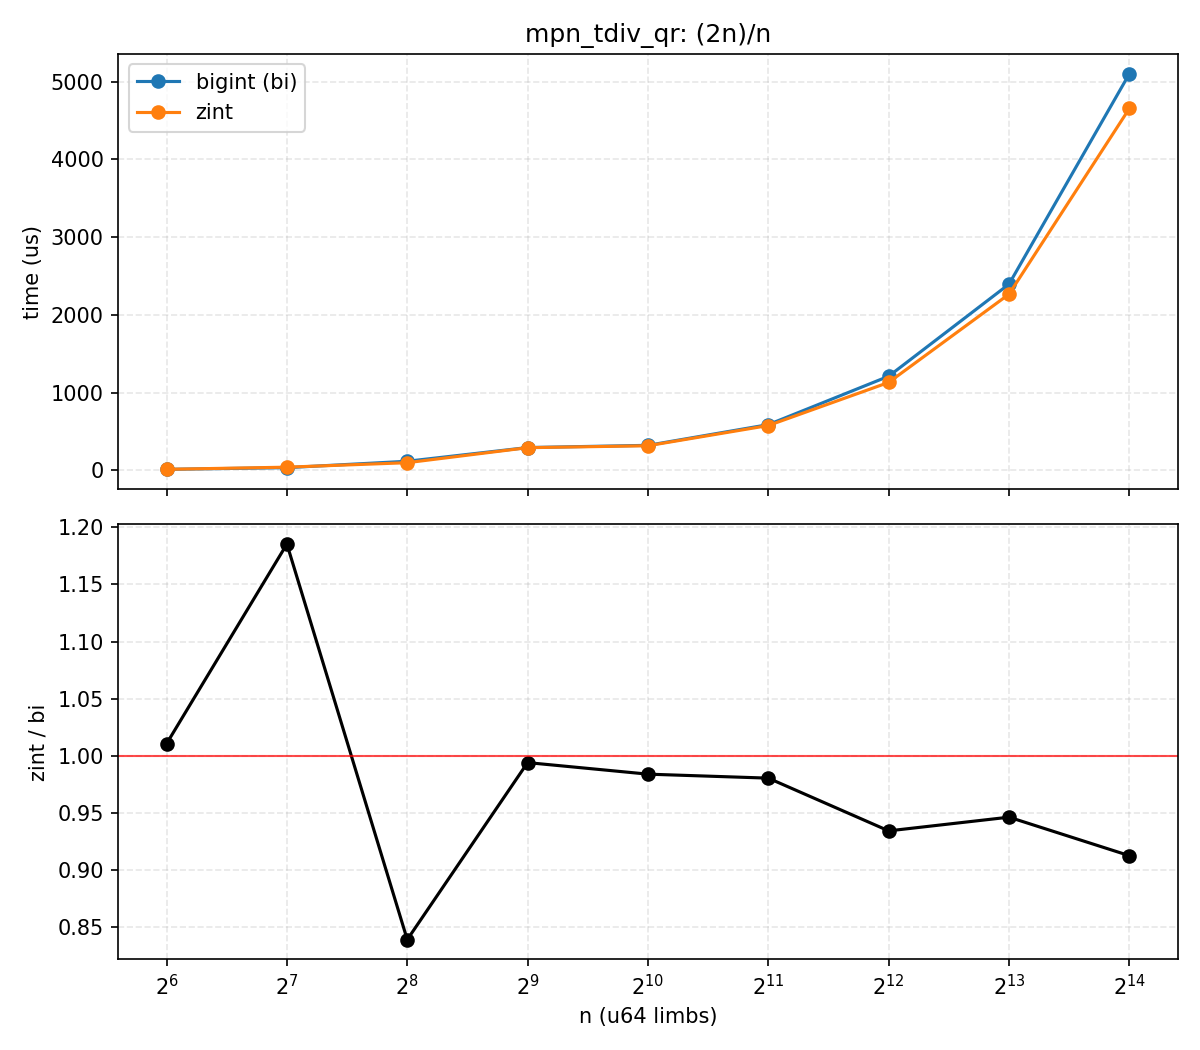

Data behind this chart, as committed beside it:
n, bi_us, zint_us, zint_over_bi
64, 11.83, 11.96, 1.011
128, 33.44, 39.64, 1.185
256, 115.9, 97.27, 0.8389
512, 292.2, 290.5, 0.994
1024, 320.6, 315.4, 0.9838
2048, 587, 575.4, 0.9804
4096, 1210, 1130, 0.9342
8192, 2394, 2265, 0.9462
16384, 5100, 4654, 0.9124
